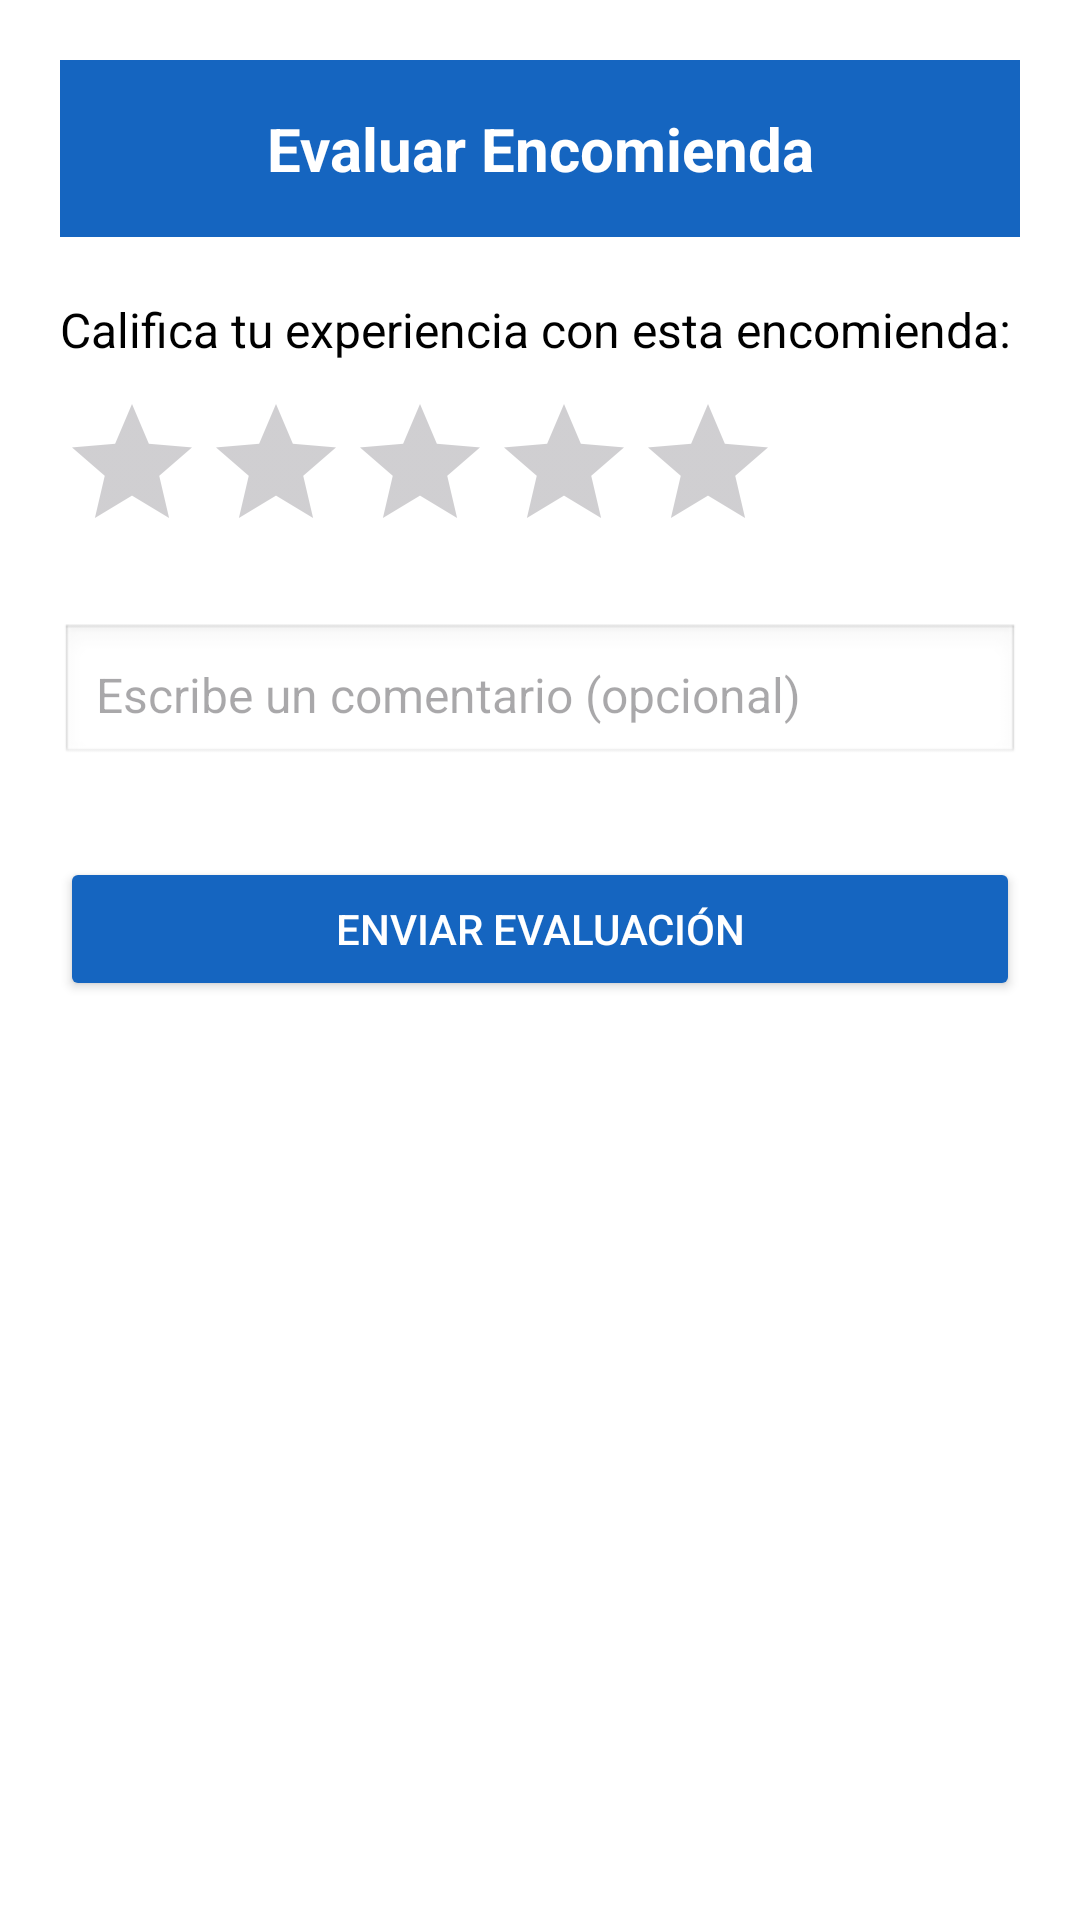

Layout XML and referenced resources for this Android screen:
<!-- AndroidManifest.xml: application theme Theme.Encomineda20 -->
<!-- res/layout/activity_evaluar_encomienda.xml -->
<?xml version="1.0" encoding="utf-8"?>
<LinearLayout
    xmlns:android="http://schemas.android.com/apk/res/android"
    android:layout_width="match_parent"
    android:layout_height="match_parent"
    android:orientation="vertical"
    android:padding="20dp"
    android:background="#FFFFFF">

    
    <TextView
        android:layout_width="match_parent"
        android:layout_height="wrap_content"
        android:background="#1565C0"
        android:text="Evaluar Encomienda"
        android:textColor="#FFFFFF"
        android:gravity="center"
        android:textSize="20sp"
        android:textStyle="bold"
        android:padding="16dp"/>

    
    <TextView
        android:layout_width="wrap_content"
        android:layout_height="wrap_content"
        android:text="Califica tu experiencia con esta encomienda:"
        android:textSize="16sp"
        android:layout_marginTop="20dp"
        android:textColor="#000000"/>

    
    <RatingBar
        android:id="@+id/ratingBar"
        android:layout_width="wrap_content"
        android:layout_height="wrap_content"
        android:numStars="5"
        android:stepSize="1"
        android:layout_marginTop="10dp"/>

    
    <EditText
        android:id="@+id/etComentario"
        android:layout_width="match_parent"
        android:layout_height="wrap_content"
        android:hint="Escribe un comentario (opcional)"
        android:layout_marginTop="20dp"
        android:background="@android:drawable/edit_text"
        android:padding="12dp"
        android:textColor="#000000"
        android:textSize="16sp"/>

    
    <Button
        android:id="@+id/btnEnviarEvaluacion"
        android:layout_width="match_parent"
        android:layout_height="wrap_content"
        android:text="Enviar evaluación"
        android:textColor="#FFFFFF"
        android:backgroundTint="#1565C0"
        android:layout_marginTop="30dp"/>

</LinearLayout>
<!-- resources referenced by this layout -->
<resources>
  <style name="Theme.Encomineda20" parent="Base.Theme.Encomineda20" />
  <style name="Base.Theme.Encomineda20" parent="Theme.Material3.DayNight.NoActionBar">
          
          
      </style>
</resources>
